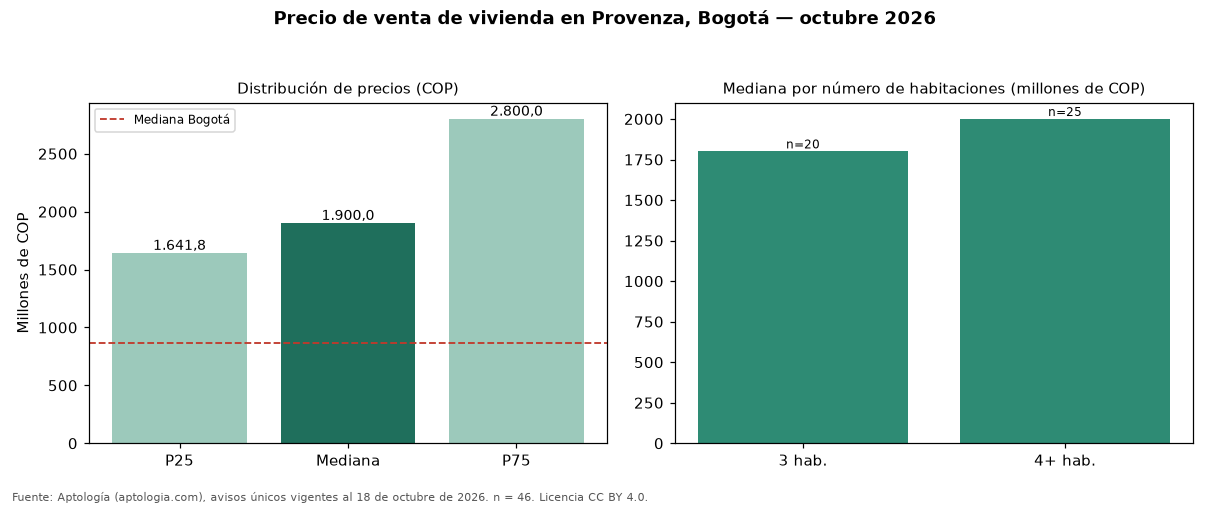

The table this chart was drawn from, first rows:
seccion, metrica, valor_cop, n
precio, p25, 1641750000, 46
precio, mediana, 1900000000, 46
precio, p75, 2800000000, 46
cop_por_m2, p25, 5535728, 46
cop_por_m2, mediana, 7510200, 46
cop_por_m2, p75, 9470262, 46
area, area_mediana_m2, 288.5, 46
habitaciones, 3, 1800000000, 20
habitaciones, 4+, 2000000000, 25
administracion, mediana, 1408000, 37
estrato, moda, 6, 
parqueadero, porcentaje_con_parqueadero, 100.0, 46
ciudad, mediana_ciudad, 865000000, 54235
ciudad, mediana_cop_por_m2_ciudad, 6557377, 54235
